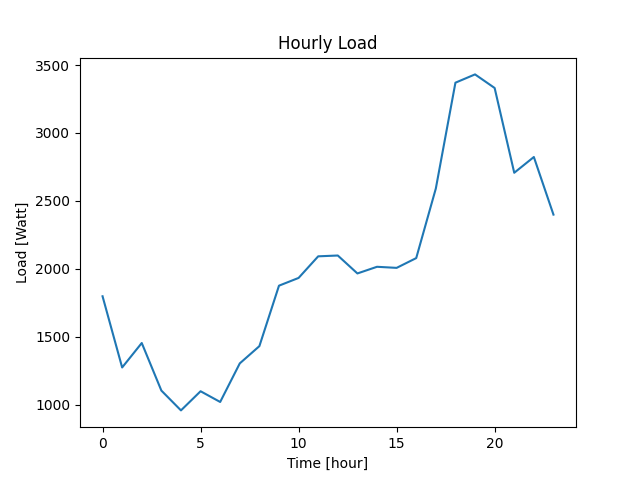

The data file committed next to this chart (first rows):
Datetime, Load
2022-04-07 10:40:42, 1798
2022-04-07 11:40:42, 1274
2022-04-07 12:40:42, 1454
2022-04-07 13:40:42, 1104
2022-04-07 14:40:42, 958
2022-04-07 15:40:42, 1099
2022-04-07 16:40:42, 1020
2022-04-07 17:40:42, 1304
2022-04-07 18:40:42, 1431
2022-04-07 19:40:42, 1876
2022-04-07 20:40:42, 1933
2022-04-07 21:40:42, 2092
2022-04-07 22:40:42, 2098
2022-04-07 23:40:42, 1966
2022-04-08 00:40:42, 2015
2022-04-08 01:40:42, 2007
2022-04-08 02:40:42, 2079
2022-04-08 03:40:42, 2591
2022-04-08 04:40:42, 3370
2022-04-08 05:40:42, 3431
2022-04-08 06:40:42, 3331
2022-04-08 07:40:42, 2707
2022-04-08 08:40:42, 2823
2022-04-08 09:40:42, 2399
